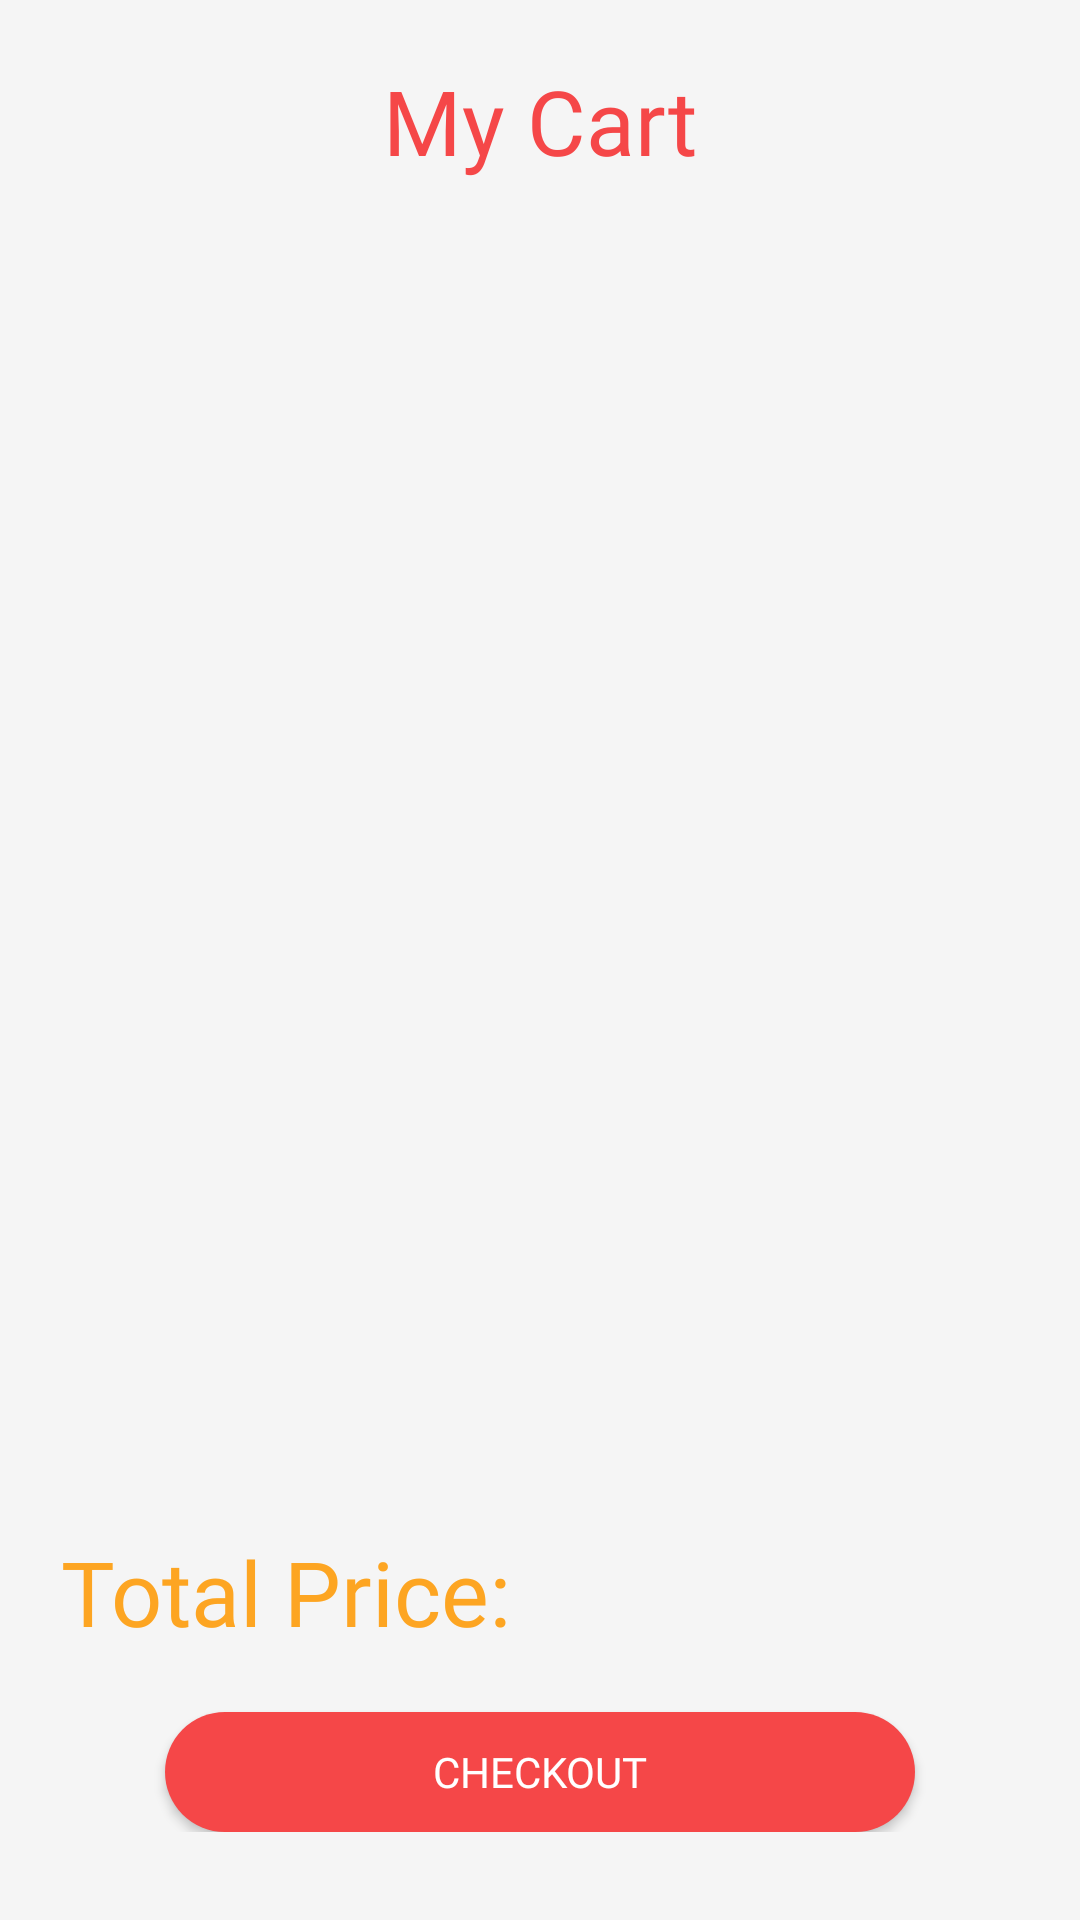

This screen was rendered from an Android layout file. Write that file and the resources it references.
<!-- AndroidManifest.xml: application theme Theme.BurgerApp -->
<!-- res/layout/fragment_cart.xml -->
<?xml version="1.0" encoding="utf-8"?>
<ScrollView xmlns:android="http://schemas.android.com/apk/res/android"
    android:layout_height="match_parent"
    android:layout_width="match_parent"
    xmlns:app="http://schemas.android.com/apk/res-auto"
    xmlns:tools="http://schemas.android.com/tools"
    android:background="@color/TryIt_dark_white"
    tools:context=".ui.CartFragment"
    android:focusable="true"
    android:clickable="true"

    >
<androidx.constraintlayout.widget.ConstraintLayout
    android:layout_width="match_parent"
    android:layout_height="match_parent"
    tools:context=".ui.CartFragment"
    android:id="@+id/fragment_cart">

    <TextView
        android:id="@+id/txtCartList_fr"
        android:layout_width="wrap_content"
        android:layout_height="wrap_content"
        android:text="My Cart"
        android:textColor="@color/TryIt_main_color"
        android:textSize="30sp"
        android:layout_marginTop="20dp"
        android:fontFamily="@font/circular"
        android:gravity="center"
        app:layout_constraintStart_toStartOf="parent"
        app:layout_constraintEnd_toEndOf="parent"
        app:layout_constraintTop_toTopOf="parent"
        ></TextView>

    <TextView
        android:id="@+id/txtCartEmpty_fr"
        android:layout_width="wrap_content"
        android:layout_height="wrap_content"
        android:text="Your cart is empty :("
        android:textColor="@color/TryIt_main_color"
        android:textSize="30sp"
        android:layout_marginTop="20dp"
        android:fontFamily="@font/circular"
        android:gravity="center"
        android:visibility="gone"
        app:layout_constraintStart_toStartOf="parent"
        app:layout_constraintEnd_toEndOf="parent"
        app:layout_constraintTop_toTopOf="parent"
        app:layout_constraintBottom_toBottomOf="parent"
        ></TextView>

    <androidx.recyclerview.widget.RecyclerView
        android:id="@+id/recyclerViewDataCart_fr"
        android:layout_width="match_parent"
        android:layout_height="400dp"
        android:layout_marginTop="30dp"
        android:layout_marginHorizontal="@dimen/dimen_0"
        app:layoutManager="androidx.recyclerview.widget.LinearLayoutManager"
        app:layout_constraintStart_toStartOf="parent"
        app:layout_constraintTop_toBottomOf="@+id/txtCartList_fr"
>
    </androidx.recyclerview.widget.RecyclerView>

    <TextView
        android:id="@+id/txtTotalPrice_fr"
        android:layout_width="wrap_content"
        android:layout_height="wrap_content"
        android:text="Total Price: "
        android:textColor="@color/TryIt_brown"
        android:textSize="30sp"
        android:layout_marginTop="20dp"
        android:fontFamily="@font/circular"
        android:gravity="center"
        app:layout_constraintStart_toStartOf="parent"
        android:layout_margin="20dp"
        app:layout_constraintTop_toBottomOf="@id/recyclerViewDataCart_fr"
        ></TextView>

    <Button
        android:layout_width="250dp"
        android:layout_height="40dp"
        android:text="Checkout"
        android:textColor="@color/white"
        android:id="@+id/btnOrder_fr"
        app:layout_constraintStart_toStartOf="parent"
        app:layout_constraintEnd_toEndOf="parent"
        android:layout_margin="20dp"
        app:layout_constraintTop_toBottomOf="@id/txtTotalPrice_fr"
        android:background="@drawable/checkout_ripple"
        android:fontFamily="@font/circular"
        android:focusable="false"
        android:clickable="false"
        ></Button>



</androidx.constraintlayout.widget.ConstraintLayout>
</ScrollView>
<!-- resources referenced by this layout -->
<resources>
  <color name="TryIt_brown">#FDA522</color>
  <color name="TryIt_dark_white">#F5F5F5</color>
  <color name="TryIt_main_color">#f54748</color>
  <color name="white">#FFFFFFFF</color>
  <!-- drawable checkout_ripple (drawable) -->
  <?xml version="1.0" encoding="utf-8"?>
  <ripple xmlns:android="http://schemas.android.com/apk/res/android"
      android:color="@color/white">
      <item android:id="@android:id/accessibilityActionContextClick">
          <shape android:shape="rectangle"
              android:thickness="@android:dimen/app_icon_size">
              <corners android:radius="20dp" />
              <solid android:color="#f54748" />
          </shape>
      </item>
  
  </ripple>
  <style name="Theme.BurgerApp" parent="Theme.MaterialComponents.DayNight.DarkActionBar">
          
          <item name="colorPrimary">@color/TryIt_main_color</item>
          <item name="colorPrimaryVariant">@color/TryIt_main_color</item>
          <item name="colorOnPrimary">#D3000000</item>
          
          <item name="colorSecondary">@color/burgerSecondary</item>
          <item name="colorSecondaryVariant">@color/burgerSecondary</item>
          <item name="colorOnSecondary">@color/burgerAccent</item>
          
          <item name="android:statusBarColor">?attr/colorPrimaryVariant</item>
          
          <item name="android:windowBackground">@color/TryIt_main_color</item>
      </style>
  <color name="burgerSecondary">#F4A424</color>
  <color name="burgerAccent">#F4A424</color>
</resources>
